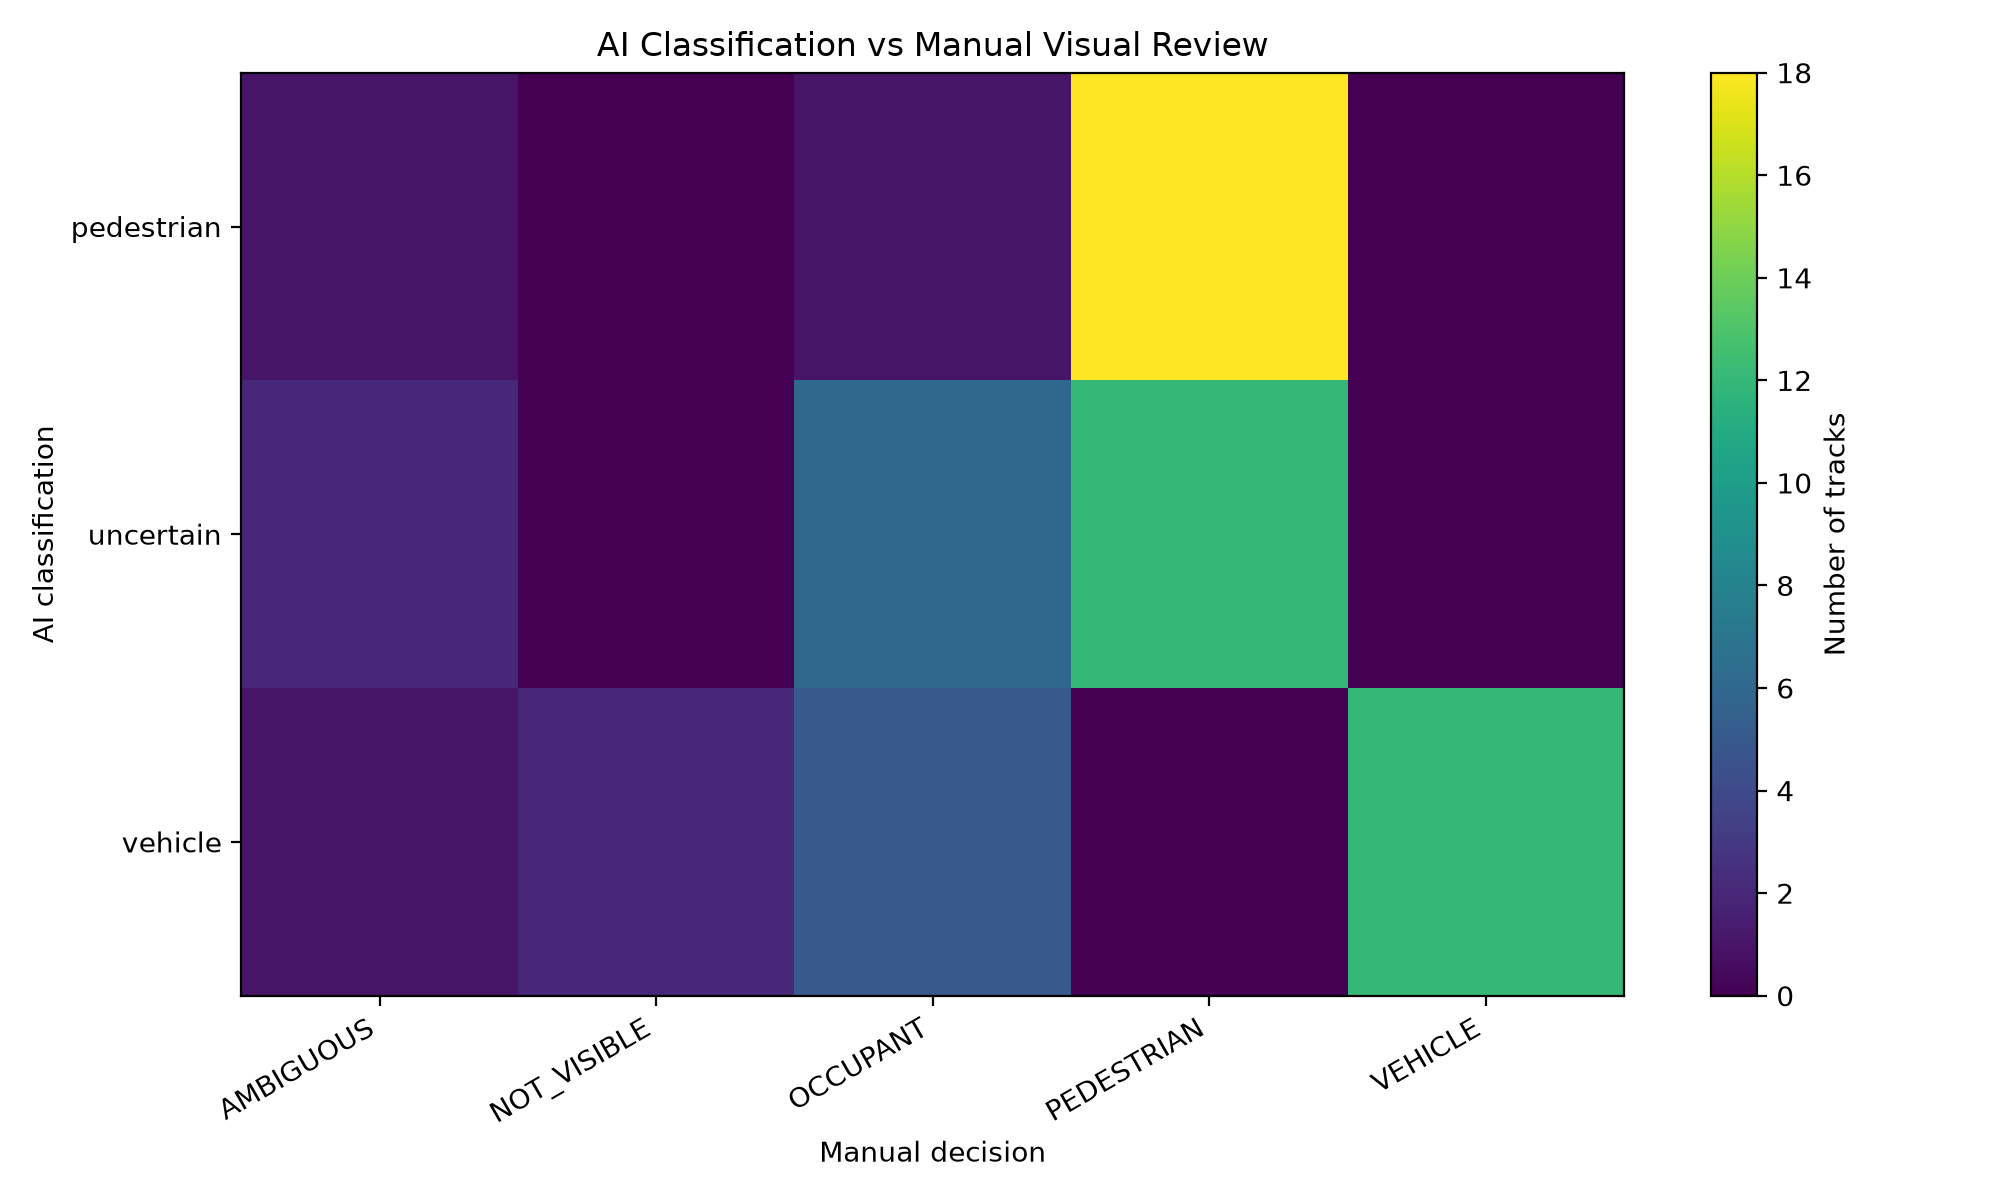

Data behind this chart, as committed beside it:
weighted_track_class, AMBIGUOUS, NOT_VISIBLE, OCCUPANT, PEDESTRIAN, VEHICLE, All
pedestrian, 1, 0, 1, 18, 0, 20
uncertain, 2, 0, 6, 12, 0, 20
vehicle, 1, 2, 5, 0, 12, 20
All, 4, 2, 12, 30, 12, 60
